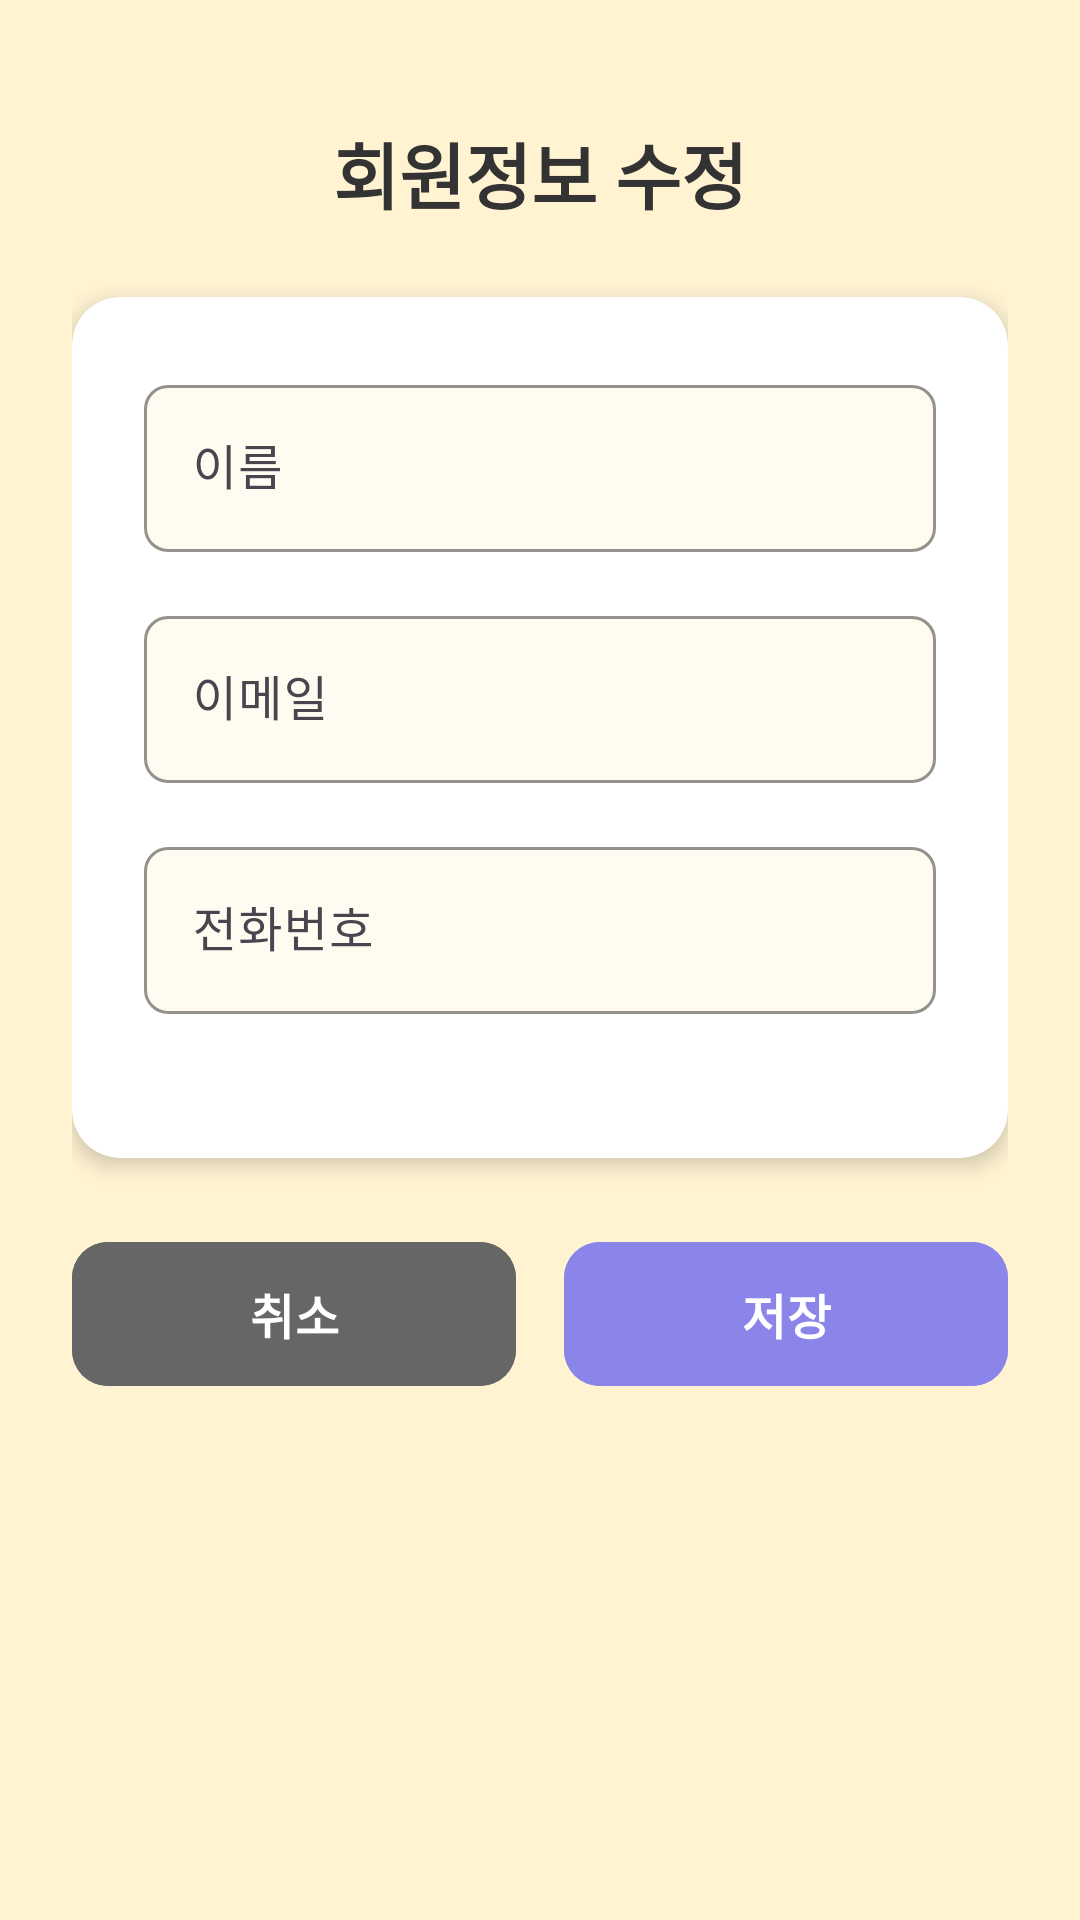

Layout XML and referenced resources for this Android screen:
<!-- AndroidManifest.xml: application theme Theme.Hackathon -->
<!-- res/layout/fragment_profileedit.xml -->
<?xml version="1.0" encoding="utf-8"?>
<ScrollView xmlns:android="http://schemas.android.com/apk/res/android"
    xmlns:app="http://schemas.android.com/apk/res-auto"
    xmlns:tools="http://schemas.android.com/tools"
    android:layout_width="match_parent"
    android:layout_height="match_parent"
    android:background="@color/main_beige"
    tools:context=".ui.profileedit.ProfileEditFragment">

    <androidx.constraintlayout.widget.ConstraintLayout
        android:layout_width="match_parent"
        android:layout_height="wrap_content"
        android:padding="24dp">

        
        <TextView
            android:id="@+id/text_join"
            android:layout_width="match_parent"
            android:layout_height="wrap_content"
            android:layout_marginTop="16dp"
            android:text="회원정보 수정"
            android:textAlignment="center"
            android:textColor="@color/text_primary"
            android:textSize="24sp"
            android:textStyle="bold"
            app:layout_constraintEnd_toEndOf="parent"
            app:layout_constraintStart_toStartOf="parent"
            app:layout_constraintTop_toTopOf="parent" />

        
        <androidx.cardview.widget.CardView
            android:id="@+id/form_card"
            android:layout_width="match_parent"
            android:layout_height="wrap_content"
            android:layout_marginTop="24dp"
            app:cardBackgroundColor="@color/white"
            app:cardCornerRadius="16dp"
            app:cardElevation="4dp"
            app:layout_constraintEnd_toEndOf="parent"
            app:layout_constraintStart_toStartOf="parent"
            app:layout_constraintTop_toBottomOf="@+id/text_join">

            <LinearLayout
                android:layout_width="match_parent"
                android:layout_height="wrap_content"
                android:orientation="vertical"
                android:padding="24dp">

                
                <com.google.android.material.textfield.TextInputLayout
                    android:layout_width="match_parent"
                    android:layout_height="wrap_content"
                    android:layout_marginBottom="16dp"
                    android:hint="이름"
                    app:boxBackgroundColor="@color/light_beige"
                    app:boxCornerRadiusBottomEnd="8dp"
                    app:boxCornerRadiusBottomStart="8dp"
                    app:boxCornerRadiusTopEnd="8dp"
                    app:boxCornerRadiusTopStart="8dp"
                    app:boxStrokeColor="@color/point_lavender"
                    app:hintTextColor="@color/text_secondary">

                    <com.google.android.material.textfield.TextInputEditText
                        android:id="@+id/edit_name"
                        android:layout_width="match_parent"
                        android:layout_height="wrap_content"
                        android:inputType="textPersonName"
                        android:textColor="@color/text_primary"
                        android:textSize="16sp" />

                </com.google.android.material.textfield.TextInputLayout>

                
                <com.google.android.material.textfield.TextInputLayout
                    android:layout_width="match_parent"
                    android:layout_height="wrap_content"
                    android:layout_marginBottom="16dp"
                    android:hint="이메일"
                    app:boxBackgroundColor="@color/light_beige"
                    app:boxCornerRadiusBottomEnd="8dp"
                    app:boxCornerRadiusBottomStart="8dp"
                    app:boxCornerRadiusTopEnd="8dp"
                    app:boxCornerRadiusTopStart="8dp"
                    app:boxStrokeColor="@color/point_lavender"
                    app:hintTextColor="@color/text_secondary">

                    <com.google.android.material.textfield.TextInputEditText
                        android:id="@+id/edit_email"
                        android:layout_width="match_parent"
                        android:layout_height="wrap_content"
                        android:inputType="textEmailAddress"
                        android:textColor="@color/text_primary"
                        android:textSize="16sp" />

                </com.google.android.material.textfield.TextInputLayout>

                
                <com.google.android.material.textfield.TextInputLayout
                    android:layout_width="match_parent"
                    android:layout_height="wrap_content"
                    android:layout_marginBottom="24dp"
                    android:hint="전화번호"
                    app:boxBackgroundColor="@color/light_beige"
                    app:boxCornerRadiusBottomEnd="8dp"
                    app:boxCornerRadiusBottomStart="8dp"
                    app:boxCornerRadiusTopEnd="8dp"
                    app:boxCornerRadiusTopStart="8dp"
                    app:boxStrokeColor="@color/point_lavender"
                    app:hintTextColor="@color/text_secondary">

                    <com.google.android.material.textfield.TextInputEditText
                        android:id="@+id/edit_pw"
                        android:layout_width="match_parent"
                        android:layout_height="wrap_content"
                        android:inputType="phone"
                        android:textColor="@color/text_primary"
                        android:textSize="16sp" />

                </com.google.android.material.textfield.TextInputLayout>

            </LinearLayout>

        </androidx.cardview.widget.CardView>

        
        <LinearLayout
            android:layout_width="match_parent"
            android:layout_height="wrap_content"
            android:layout_marginTop="24dp"
            android:orientation="horizontal"
            app:layout_constraintEnd_toEndOf="parent"
            app:layout_constraintStart_toStartOf="parent"
            app:layout_constraintTop_toBottomOf="@+id/form_card">

            <Button
                android:id="@+id/btn_cancel"
                android:layout_width="0dp"
                android:layout_height="56dp"
                android:layout_marginEnd="8dp"
                android:layout_weight="1"
                android:backgroundTint="@color/text_secondary"
                android:text="취소"
                android:textColor="@color/button_text"
                android:textSize="16sp"
                android:textStyle="bold"
                app:cornerRadius="12dp" />

            <Button
                android:id="@+id/btn_save"
                android:layout_width="0dp"
                android:layout_height="56dp"
                android:layout_marginStart="8dp"
                android:layout_weight="1"
                android:backgroundTint="@color/point_lavender"
                android:text="저장"
                android:textColor="@color/button_text"
                android:textSize="16sp"
                android:textStyle="bold"
                app:cornerRadius="12dp" />

        </LinearLayout>

    </androidx.constraintlayout.widget.ConstraintLayout>

</ScrollView>
<!-- resources referenced by this layout -->
<resources>
  <color name="button_text">#FFFFFF</color>
  <color name="light_beige">#FFFBF0</color>
  <color name="main_beige">#FFF3D2</color>
  <color name="point_lavender">#8B85E9</color>
  <color name="text_primary">#333333</color>
  <color name="text_secondary">#666666</color>
  <color name="white">#FFFFFFFF</color>
  <style name="Theme.Hackathon" parent="Base.Theme.Hackathon" />
  <style name="Base.Theme.Hackathon" parent="Theme.Material3.DayNight.NoActionBar">
          
          
      </style>
</resources>
